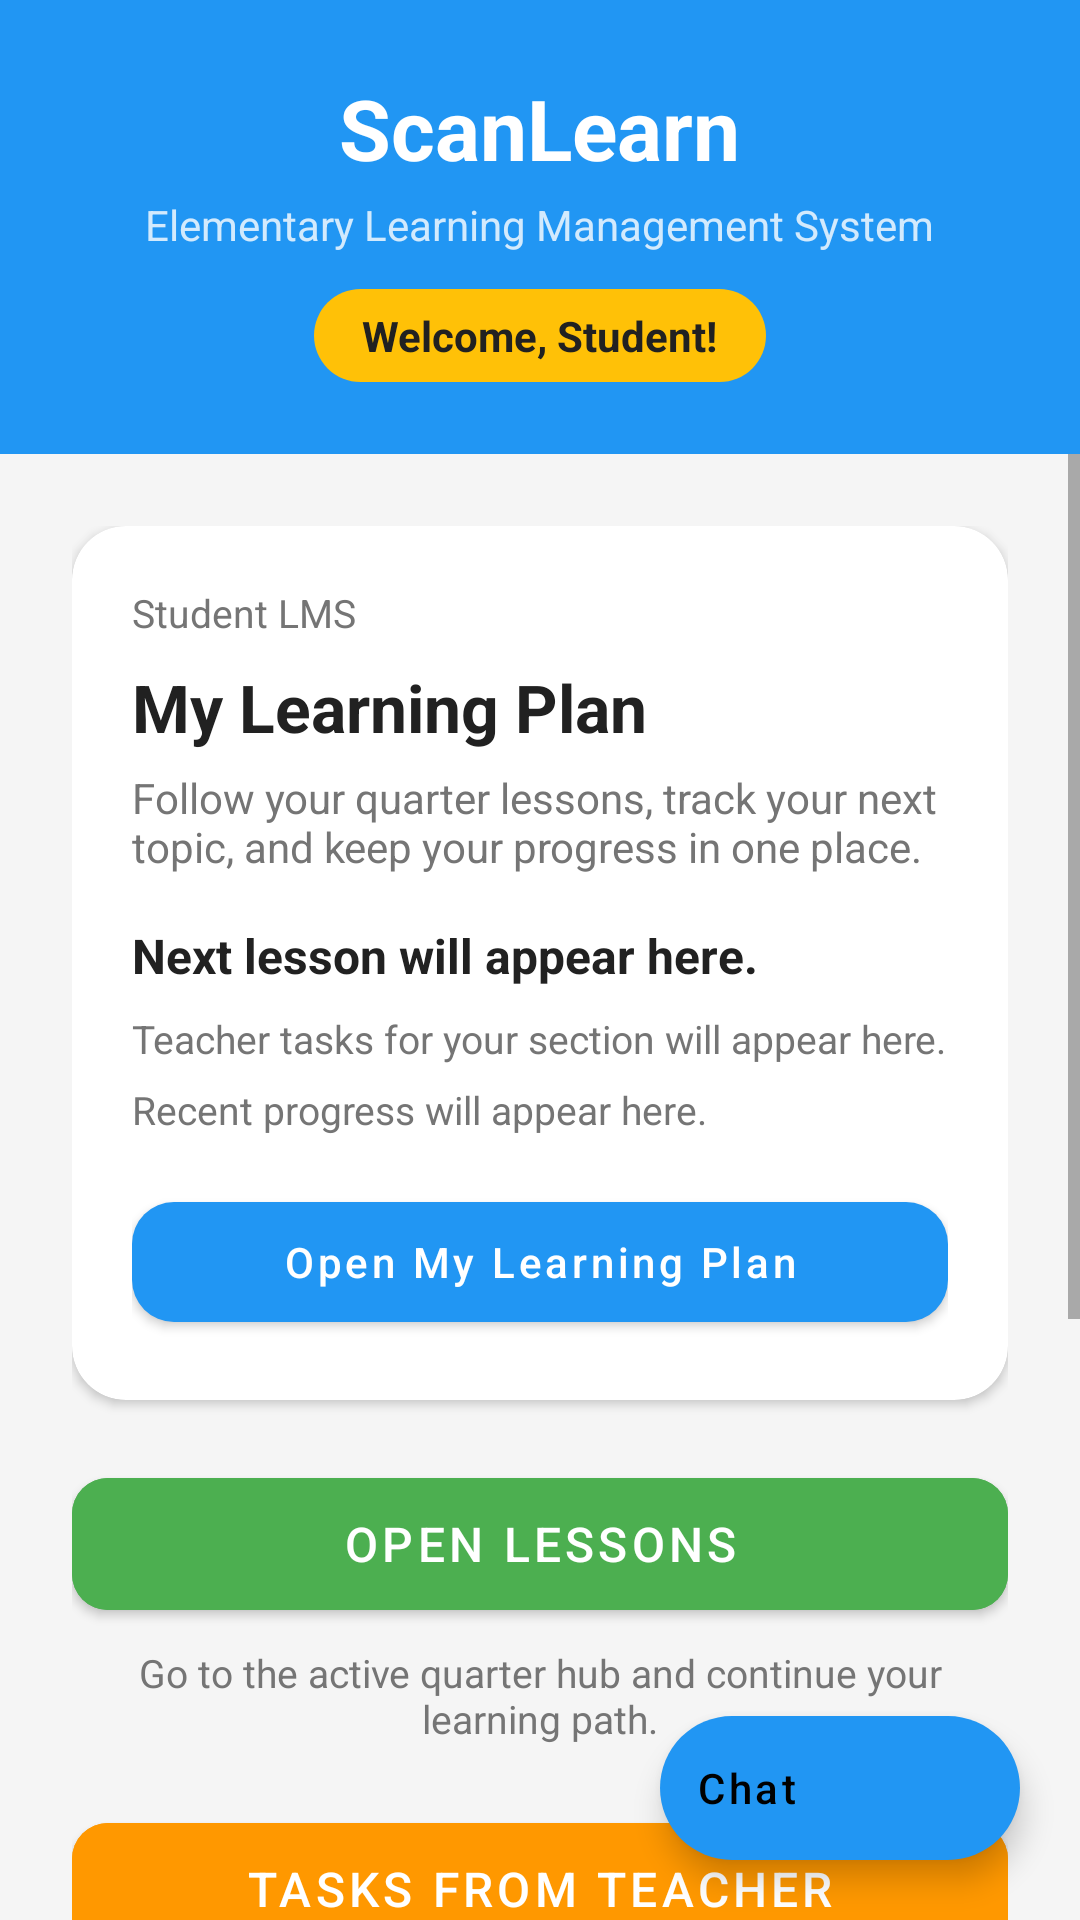

Layout XML and referenced resources for this Android screen:
<!-- AndroidManifest.xml: activity theme Theme.ScanLearnAR.NoActionBar -->
<!-- res/layout/activity_home.xml -->
<?xml version="1.0" encoding="utf-8"?>
<FrameLayout xmlns:android="http://schemas.android.com/apk/res/android"
    android:fitsSystemWindows="true"
    xmlns:app="http://schemas.android.com/apk/res-auto"
    android:layout_width="match_parent"
    android:layout_height="match_parent"
    android:background="@color/background">

    <LinearLayout
        android:layout_width="match_parent"
        android:layout_height="match_parent"
        android:orientation="vertical">

        <LinearLayout
            android:layout_width="match_parent"
            android:layout_height="wrap_content"
            android:background="@color/primary"
            android:gravity="center"
            android:orientation="vertical"
            android:padding="24dp">

            <TextView
                android:layout_width="wrap_content"
                android:layout_height="wrap_content"
                android:text="ScanLearn"
                android:textColor="@android:color/white"
                android:textSize="28sp"
                android:textStyle="bold" />

            <TextView
                android:layout_width="wrap_content"
                android:layout_height="wrap_content"
                android:layout_marginTop="4dp"
                android:text="Elementary Learning Management System"
                android:textColor="#CCFFFFFF"
                android:textSize="14sp" />

            <TextView
                android:id="@+id/tvWelcome"
                android:layout_width="wrap_content"
                android:layout_height="wrap_content"
                android:layout_marginTop="12dp"
                android:background="@drawable/bg_badge_yellow"
                android:paddingHorizontal="16dp"
                android:paddingVertical="6dp"
                android:text="Welcome, Student!"
                android:textColor="@color/text_primary"
                android:textSize="14sp"
                android:textStyle="bold" />
        </LinearLayout>

        <ScrollView
            android:layout_width="match_parent"
            android:layout_height="0dp"
            android:layout_weight="1"
            android:fillViewport="true">

            <LinearLayout
                android:layout_width="match_parent"
                android:layout_height="wrap_content"
                android:gravity="center_vertical"
                android:minHeight="400dp"
                android:orientation="vertical"
                android:padding="24dp">

                <androidx.cardview.widget.CardView
                    android:layout_width="match_parent"
                    android:layout_height="wrap_content"
                    android:layout_marginBottom="20dp"
                    app:cardCornerRadius="18dp"
                    app:cardElevation="2dp">

                    <LinearLayout
                        android:layout_width="match_parent"
                        android:layout_height="wrap_content"
                        android:orientation="vertical"
                        android:padding="20dp">

                        <TextView
                            android:id="@+id/tvStudentScope"
                            android:layout_width="wrap_content"
                            android:layout_height="wrap_content"
                            android:text="Student LMS"
                            android:textColor="@color/text_secondary"
                            android:textSize="13sp" />

                        <TextView
                            android:id="@+id/tvLearningPlanTitle"
                            android:layout_width="match_parent"
                            android:layout_height="wrap_content"
                            android:layout_marginTop="8dp"
                            android:text="My Learning Plan"
                            android:textColor="@color/text_primary"
                            android:textSize="22sp"
                            android:textStyle="bold" />

                        <TextView
                            android:id="@+id/tvLearningPlanSubtitle"
                            android:layout_width="match_parent"
                            android:layout_height="wrap_content"
                            android:layout_marginTop="6dp"
                            android:text="Follow your quarter lessons, track your next topic, and keep your progress in one place."
                            android:textColor="@color/text_secondary"
                            android:textSize="14sp" />

                        <TextView
                            android:id="@+id/tvNextLessonValue"
                            android:layout_width="match_parent"
                            android:layout_height="wrap_content"
                            android:layout_marginTop="16dp"
                            android:text="Next lesson will appear here."
                            android:textColor="@color/text_primary"
                            android:textSize="16sp"
                            android:textStyle="bold" />

                        <TextView
                            android:id="@+id/tvTaskSnapshot"
                            android:layout_width="match_parent"
                            android:layout_height="wrap_content"
                            android:layout_marginTop="8dp"
                            android:text="Teacher tasks for your section will appear here."
                            android:textColor="@color/text_secondary"
                            android:textSize="13sp" />

                        <TextView
                            android:id="@+id/tvRecentProgress"
                            android:layout_width="match_parent"
                            android:layout_height="wrap_content"
                            android:layout_marginTop="6dp"
                            android:text="Recent progress will appear here."
                            android:textColor="@color/text_secondary"
                            android:textSize="13sp" />

                        <com.google.android.material.button.MaterialButton
                            android:id="@+id/btnLearningPlan"
                            android:layout_width="match_parent"
                            android:layout_height="52dp"
                            android:layout_marginTop="16dp"
                            android:text="Open My Learning Plan"
                            android:textAllCaps="false"
                            app:cornerRadius="14dp" />
                    </LinearLayout>
                </androidx.cardview.widget.CardView>

                <com.google.android.material.button.MaterialButton
                    android:id="@+id/btnExplorer"
                    android:layout_width="match_parent"
                    android:layout_height="56dp"
                    android:backgroundTint="@color/explorer"
                    android:text="Open Lessons"
                    android:textSize="16sp"
                    app:cornerRadius="12dp" />

                <TextView
                    android:layout_width="match_parent"
                    android:layout_height="wrap_content"
                    android:layout_marginTop="6dp"
                    android:layout_marginBottom="20dp"
                    android:gravity="center"
                    android:text="Go to the active quarter hub and continue your learning path."
                    android:textColor="@color/text_secondary"
                    android:textSize="13sp" />

                <com.google.android.material.button.MaterialButton
                    android:id="@+id/btnMission"
                    android:layout_width="match_parent"
                    android:layout_height="56dp"
                    android:backgroundTint="@color/mission"
                    android:text="Tasks From Teacher"
                    android:textSize="16sp"
                    app:cornerRadius="12dp" />

                <TextView
                    android:layout_width="match_parent"
                    android:layout_height="wrap_content"
                    android:layout_marginTop="6dp"
                    android:layout_marginBottom="20dp"
                    android:gravity="center"
                    android:text="See the assignments and mission tasks released for your section."
                    android:textColor="@color/text_secondary"
                    android:textSize="13sp" />

                <com.google.android.material.button.MaterialButton
                    android:id="@+id/btnChallenge"
                    android:layout_width="match_parent"
                    android:layout_height="56dp"
                    android:backgroundTint="@color/challenge"
                    android:text="Practice And Check"
                    android:textSize="16sp"
                    app:cornerRadius="12dp" />

                <TextView
                    android:layout_width="match_parent"
                    android:layout_height="wrap_content"
                    android:layout_marginTop="6dp"
                    android:layout_marginBottom="32dp"
                    android:gravity="center"
                    android:text="Review your lessons and take quizzes without using the scanner."
                    android:textColor="@color/text_secondary"
                    android:textSize="13sp" />

                <com.google.android.material.button.MaterialButton
                    android:id="@+id/btnProgress"
                    style="@style/Widget.MaterialComponents.Button.OutlinedButton"
                    android:layout_width="match_parent"
                    android:layout_height="52dp"
                    android:layout_marginBottom="12dp"
                    android:text="View My Progress"
                    android:textSize="15sp"
                    app:cornerRadius="12dp"
                    app:strokeColor="@color/primary" />

                <com.google.android.material.button.MaterialButton
                    android:id="@+id/btnLogout"
                    style="@style/Widget.MaterialComponents.Button.TextButton"
                    android:layout_width="match_parent"
                    android:layout_height="48dp"
                    android:text="Sign Out"
                    android:textColor="@color/text_secondary"
                    android:textSize="14sp"
                    app:cornerRadius="12dp" />

            </LinearLayout>
        </ScrollView>
    </LinearLayout>

    <com.google.android.material.floatingactionbutton.ExtendedFloatingActionButton
        android:id="@+id/fabChat"
        android:layout_width="wrap_content"
        android:layout_height="wrap_content"
        android:layout_gravity="bottom|end"
        android:layout_margin="20dp"
        android:text="Chat"
        android:textAllCaps="false"
        app:backgroundTint="@color/primary"
        app:icon="@drawable/outline_alternate_email_24"
        app:iconTint="@android:color/white" />

</FrameLayout>
<!-- resources referenced by this layout -->
<resources>
  <color name="background">#F5F5F5</color>
  <color name="challenge">#F44336</color>
  <color name="explorer">#4CAF50</color>
  <color name="mission">#FF9800</color>
  <color name="primary">#2196F3</color>
  <color name="text_primary">#212121</color>
  <color name="text_secondary">#757575</color>
  <!-- drawable bg_badge_yellow (drawable) -->
  <?xml version="1.0" encoding="utf-8"?>
  <shape xmlns:android="http://schemas.android.com/apk/res/android"
      android:shape="rectangle">
      <solid android:color="#FFC107" />
      <corners android:radius="20dp" />
  </shape>
  <style name="Theme.ScanLearnAR.NoActionBar" parent="Theme.ScanLearnAR">
          <item name="windowActionBar">false</item>
          <item name="windowNoTitle">true</item>
          <item name="android:windowFullscreen">false</item>
          <item name="android:windowDrawsSystemBarBackgrounds">true</item>
          <item name="android:statusBarColor">@color/primary_dark</item>
          <item name="android:windowLayoutInDisplayCutoutMode">never</item>
          <item name="android:windowLightStatusBar">true</item>
      </style>
  <style name="Theme.ScanLearnAR" parent="Theme.MaterialComponents.DayNight.DarkActionBar">
          <item name="colorPrimary">@color/primary</item>
          <item name="colorPrimaryVariant">@color/primary_dark</item>
          <item name="colorOnPrimary">@android:color/white</item>
          <item name="android:statusBarColor">@color/primary_dark</item>
          <item name="android:windowFullscreen">false</item>
          <item name="android:windowDrawsSystemBarBackgrounds">true</item>
          <item name="android:windowLayoutInDisplayCutoutMode">never</item>
          <item name="android:windowLightStatusBar">true</item>
      </style>
  <color name="primary_dark">#1976D2</color>
</resources>
